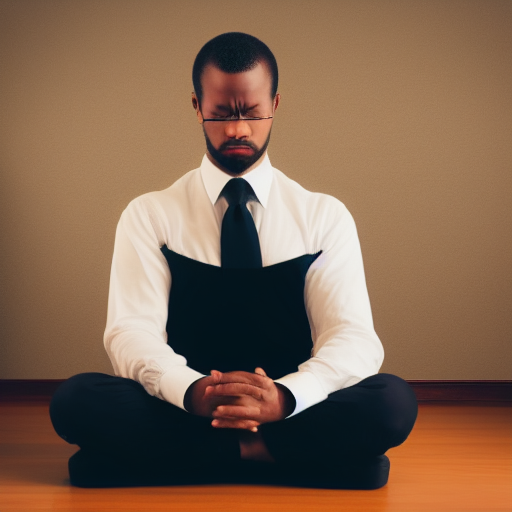
Generation parameters embedded in this image by AUTOMATIC1111 Stable Diffusion web UI or a fork of it (Forge, ...) (PNG 'parameters' text chunk):
a man in a suit sitting in a chair with his hands folded up in prayer position with his hands folded up in front of him
Steps: 20, Sampler: Euler a, CFG scale: 7, Seed: 432888431, Size: 512x512, Model hash: 6c5d1cbf15, Model: best, Version: v1.5.1